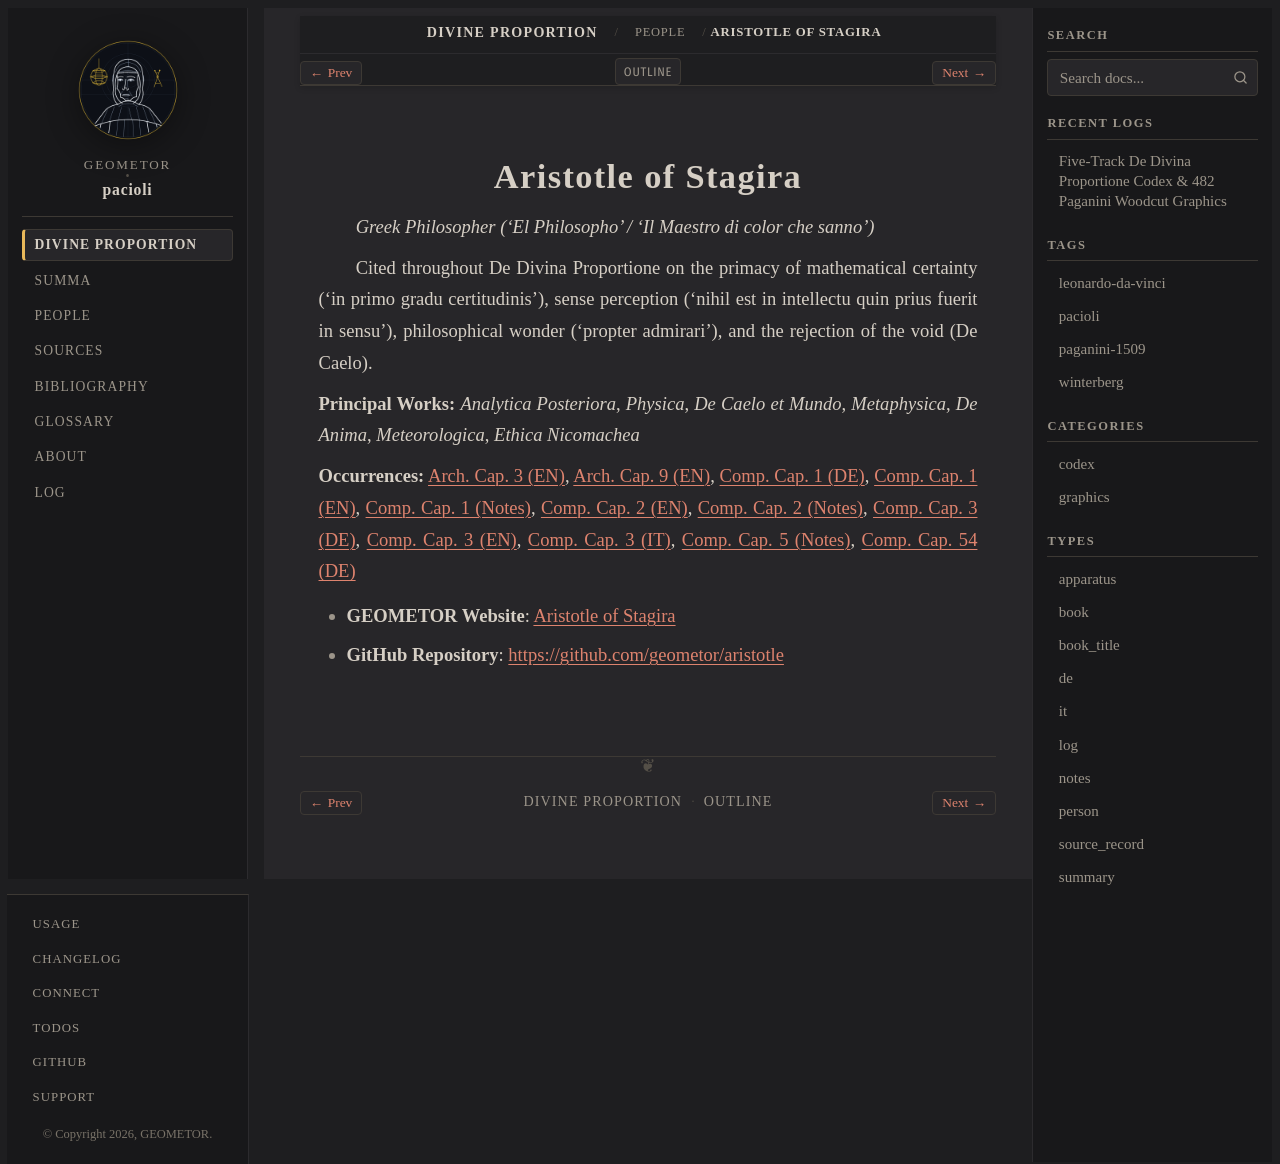

repository: geometor/pacioli · page: de_divina_proportione/people/aristotle.html · generator: sphinx

:type: person
:layout: book
:death_year: -322
:death_label: 322 BC
:lifespan: 384 – 322 BC
:site_url: https://geometor.github.io/aristotle/
:github_url: https://github.com/geometor/aristotle
:excerpt: Greek Philosopher ('El Philosopho' / 'Il Maestro di color che sanno')

.. _person-aristotle:

Aristotle of Stagira
====================

*Greek Philosopher ('El Philosopho' / 'Il Maestro di color che sanno')*

Cited throughout De Divina Proportione on the primacy of mathematical certainty ('in primo gradu certitudinis'), sense perception ('nihil est in intellectu quin prius fuerit in sensu'), philosophical wonder ('propter admirari'), and the rejection of the void (De Caelo).

**Principal Works:** *Analytica Posteriora*, *Physica*, *De Caelo et Mundo*, *Metaphysica*, *De Anima*, *Meteorologica*, *Ethica Nicomachea*

**Occurrences:** :doc:`Arch. Cap. 3 (EN) </de_divina_proportione/architectura/cap_03/index>`, :doc:`Arch. Cap. 9 (EN) </de_divina_proportione/architectura/cap_09/index>`, :doc:`Comp. Cap. 1 (DE) </de_divina_proportione/compendio/cap_01/de>`, :doc:`Comp. Cap. 1 (EN) </de_divina_proportione/compendio/cap_01/index>`, :doc:`Comp. Cap. 1 (Notes) </de_divina_proportione/compendio/cap_01/notes>`, :doc:`Comp. Cap. 2 (EN) </de_divina_proportione/compendio/cap_02/index>`, :doc:`Comp. Cap. 2 (Notes) </de_divina_proportione/compendio/cap_02/notes>`, :doc:`Comp. Cap. 3 (DE) </de_divina_proportione/compendio/cap_03/de>`, :doc:`Comp. Cap. 3 (EN) </de_divina_proportione/compendio/cap_03/index>`, :doc:`Comp. Cap. 3 (IT) </de_divina_proportione/compendio/cap_03/it>`, :doc:`Comp. Cap. 5 (Notes) </de_divina_proportione/compendio/cap_05/notes>`, :doc:`Comp. Cap. 54 (DE) </de_divina_proportione/compendio/cap_54/de>`

* **GEOMETOR Website**: `Aristotle of Stagira <https://geometor.github.io/aristotle/>`_
* **GitHub Repository**: `https://github.com/geometor/aristotle <https://github.com/geometor/aristotle>`_
